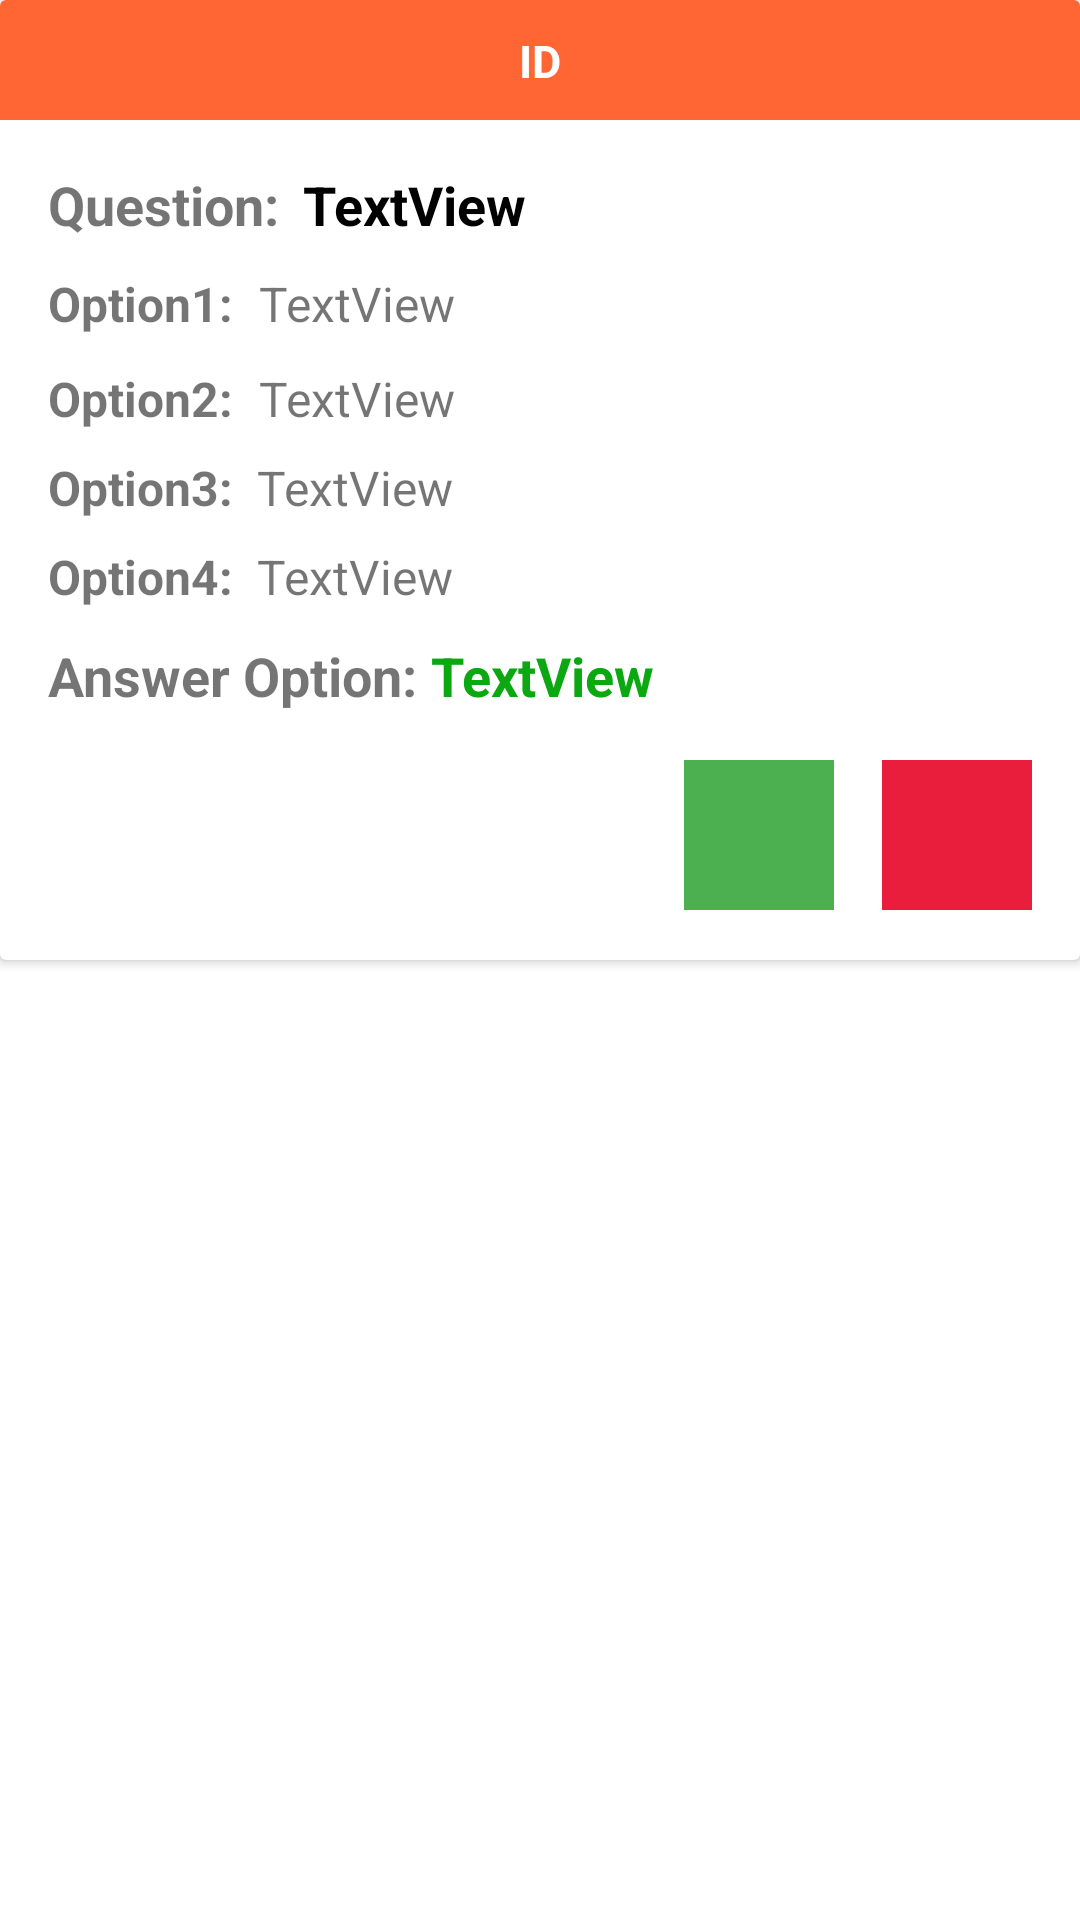

Android layout source for this screen:
<!-- AndroidManifest.xml: application theme Theme.QuizProCAI -->
<!-- res/layout/my_question_recyclerview_row.xml -->
<?xml version="1.0" encoding="utf-8"?>
<androidx.constraintlayout.widget.ConstraintLayout xmlns:android="http://schemas.android.com/apk/res/android"
    xmlns:app="http://schemas.android.com/apk/res-auto"
    xmlns:tools="http://schemas.android.com/tools"
    android:layout_width="match_parent"
    android:layout_height="wrap_content"
    android:layout_marginBottom="25dp"
    android:id="@+id/mainLayout"
    android:background="@color/white"
    >

    <androidx.cardview.widget.CardView
        android:layout_width="match_parent"
        android:layout_height="320dp"
        app:layout_constraintEnd_toEndOf="parent"
        app:layout_constraintStart_toStartOf="parent"
        app:layout_constraintTop_toTopOf="parent"
        >

        <androidx.constraintlayout.widget.ConstraintLayout
            android:layout_width="match_parent"
            android:layout_height="wrap_content"
            >

            <TextView
                android:id="@+id/questionIdRv"
                android:layout_width="match_parent"
                android:layout_height="40dp"
                android:background="#FF6633"
                android:gravity="center"
                android:padding="10dp"
                android:singleLine="true"
                android:text="ID"
                android:textColor="@color/white"
                android:textSize="15sp"
                android:textStyle="bold"
                app:layout_constraintStart_toStartOf="parent"
                app:layout_constraintTop_toTopOf="parent" />

            <TextView
                android:id="@+id/txtQuestionRv"
                android:layout_width="260dp"
                android:layout_height="wrap_content"
                android:layout_marginStart="8dp"
                android:text="TextView"
                android:textColor="@color/black"
                android:textSize="18sp"
                android:textStyle="bold"
                android:singleLine="true"
                app:layout_constraintStart_toEndOf="@+id/textView"
                app:layout_constraintTop_toTopOf="@+id/textView" />

            <TextView
                android:id="@+id/txtOpt1"
                android:layout_width="260dp"
                android:layout_height="wrap_content"
                android:text="TextView"
                android:textSize="16sp"
                android:singleLine="true"
                app:layout_constraintEnd_toEndOf="@+id/txtQuestionRv"
                app:layout_constraintHorizontal_bias="0.365"
                app:layout_constraintStart_toEndOf="@+id/textView2"
                app:layout_constraintTop_toTopOf="@+id/textView2" />

            <TextView
                android:id="@+id/txtOpt2"
                android:layout_width="260dp"
                android:layout_height="wrap_content"
                android:text="TextView"
                android:textSize="16sp"
                android:singleLine="true"
                app:layout_constraintEnd_toEndOf="@+id/txtOpt1"
                app:layout_constraintHorizontal_bias="1.0"
                app:layout_constraintStart_toEndOf="@+id/textView4"
                app:layout_constraintTop_toTopOf="@+id/textView4" />

            <TextView
                android:id="@+id/txtOpt3"
                android:layout_width="270dp"
                android:layout_height="wrap_content"
                android:layout_marginStart="8dp"
                android:text="TextView"
                android:textSize="16sp"
                android:singleLine="true"
                app:layout_constraintEnd_toEndOf="@+id/txtOpt2"
                app:layout_constraintHorizontal_bias="0.0"
                app:layout_constraintStart_toEndOf="@+id/textView5"
                app:layout_constraintTop_toTopOf="@+id/textView5" />

            <TextView
                android:id="@+id/txtOpt4"
                android:layout_width="270dp"
                android:layout_height="wrap_content"
                android:layout_marginStart="8dp"
                android:singleLine="true"
                android:text="TextView"
                android:textSize="16sp"
                app:layout_constraintStart_toEndOf="@+id/textView6"
                app:layout_constraintTop_toTopOf="@+id/textView6" />

            <TextView
                android:id="@+id/txtAns"
                android:layout_width="wrap_content"
                android:layout_height="wrap_content"
                android:layout_marginBottom="8dp"
                android:text="TextView"
                android:textColor="#0CA812"
                android:textSize="18sp"
                android:textStyle="bold"
                android:singleLine="true"
                app:layout_constraintBottom_toBottomOf="parent"
                app:layout_constraintStart_toEndOf="@+id/textView7"
                app:layout_constraintTop_toTopOf="@+id/textView7"
                app:layout_constraintVertical_bias="0.0" />

            <ImageView
                android:id="@+id/btnEdit"
                android:layout_width="50dp"
                android:layout_height="50dp"
                android:layout_marginTop="16dp"
                android:layout_marginEnd="16dp"
                android:layout_marginBottom="16dp"
                android:background="#4CAF50"
                android:padding="5dp"
                app:layout_constraintBottom_toBottomOf="parent"
                app:layout_constraintEnd_toStartOf="@+id/btnDelete"
                app:layout_constraintTop_toBottomOf="@+id/textView7"
                app:layout_constraintVertical_bias="0.478"
                app:srcCompat="@drawable/edit_icon" />

            <ImageView
                android:id="@+id/btnDelete"
                android:layout_width="50dp"
                android:layout_height="50dp"
                android:layout_marginEnd="16dp"
                android:background="#E91E3C"
                android:padding="5dp"
                app:layout_constraintBottom_toBottomOf="parent"
                app:layout_constraintEnd_toEndOf="parent"
                app:layout_constraintTop_toTopOf="@+id/btnEdit"
                app:layout_constraintVertical_bias="0.0"
                app:srcCompat="@drawable/delete_icon" />

            <TextView
                android:id="@+id/textView"
                android:layout_width="wrap_content"
                android:layout_height="wrap_content"
                android:layout_marginStart="16dp"
                android:layout_marginTop="16dp"
                android:text="Question:"
                android:textSize="18sp"
                android:textStyle="bold"
                app:layout_constraintStart_toStartOf="parent"
                app:layout_constraintTop_toBottomOf="@+id/questionIdRv" />

            <TextView
                android:id="@+id/textView2"
                android:layout_width="wrap_content"
                android:layout_height="wrap_content"
                android:layout_marginTop="10dp"
                android:text="Option1:"
                android:textSize="16sp"
                android:textStyle="bold"
                app:layout_constraintStart_toStartOf="@+id/textView"
                app:layout_constraintTop_toBottomOf="@+id/textView" />

            <TextView
                android:id="@+id/textView4"
                android:layout_width="wrap_content"
                android:layout_height="wrap_content"
                android:layout_marginTop="10dp"
                android:text="Option2:"
                android:textSize="16sp"
                android:textStyle="bold"
                app:layout_constraintStart_toStartOf="@+id/textView2"
                app:layout_constraintTop_toBottomOf="@+id/textView2" />

            <TextView
                android:id="@+id/textView5"
                android:layout_width="wrap_content"
                android:layout_height="wrap_content"
                android:layout_marginTop="8dp"
                android:text="Option3:"
                android:textSize="16sp"
                android:textStyle="bold"
                app:layout_constraintStart_toStartOf="@+id/textView4"
                app:layout_constraintTop_toBottomOf="@+id/textView4" />

            <TextView
                android:id="@+id/textView6"
                android:layout_width="wrap_content"
                android:layout_height="wrap_content"
                android:layout_marginTop="8dp"
                android:text="Option4:"
                android:textSize="16sp"
                android:textStyle="bold"
                app:layout_constraintStart_toStartOf="@+id/textView5"
                app:layout_constraintTop_toBottomOf="@+id/textView5" />

            <TextView
                android:id="@+id/textView7"
                android:layout_width="wrap_content"
                android:layout_height="wrap_content"
                android:layout_marginTop="10dp"
                android:text="Answer Option: "
                android:textSize="18sp"
                android:textStyle="bold"
                app:layout_constraintStart_toStartOf="@+id/textView6"
                app:layout_constraintTop_toBottomOf="@+id/textView6" />


        </androidx.constraintlayout.widget.ConstraintLayout>




    </androidx.cardview.widget.CardView>
</androidx.constraintlayout.widget.ConstraintLayout>
<!-- resources referenced by this layout -->
<resources>
  <color name="black">#FF000000</color>
  <color name="white">#FFFFFFFF</color>
  <style name="Theme.QuizProCAI" parent="Theme.MaterialComponents.DayNight.NoActionBar">
          
          <item name="colorPrimary">@color/purple_700</item>
          <item name="colorPrimaryVariant">@color/purple_500</item>
          <item name="colorOnPrimary">@color/white</item>
          
          <item name="colorSecondary">@color/teal_200</item>
          <item name="colorSecondaryVariant">@color/teal_700</item>
          <item name="colorOnSecondary">@color/black</item>
          
          <item name="android:statusBarColor" tools:targetApi="l">?attr/colorPrimaryVariant</item>
          
      </style>
  <color name="purple_700">#FF3700B3</color>
  <color name="purple_500">#FF6200EE</color>
  <color name="teal_200">#FF03DAC5</color>
  <color name="teal_700">#FF018786</color>
</resources>
